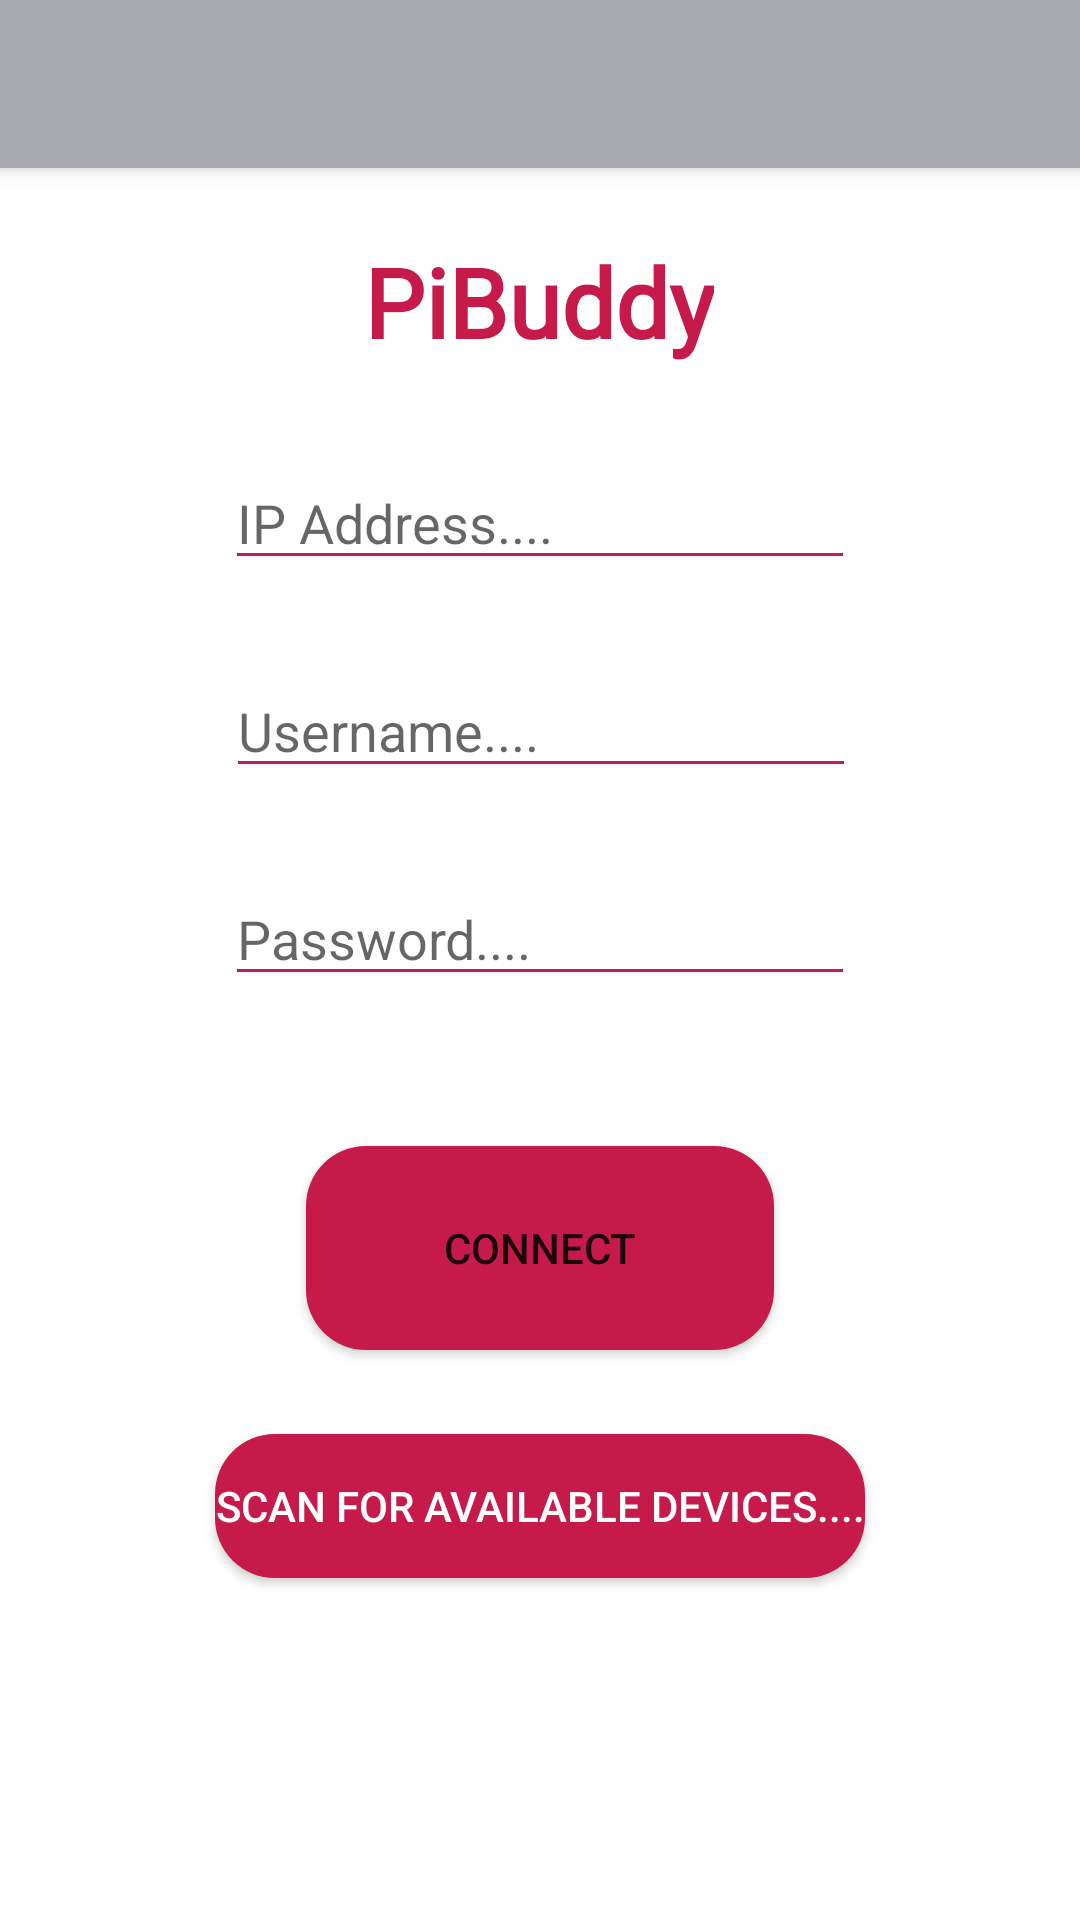

Produce the Android XML layout that renders to this screen, including the resource entries it uses.
<!-- AndroidManifest.xml: application theme Theme.PiBuddy -->
<!-- res/layout/activity_main.xml -->
<?xml version="1.0" encoding="utf-8"?>
<androidx.drawerlayout.widget.DrawerLayout xmlns:android="http://schemas.android.com/apk/res/android"
    xmlns:app="http://schemas.android.com/apk/res-auto"
    xmlns:tools="http://schemas.android.com/tools"
    android:id="@+id/drawer_layout"
    android:layout_width="match_parent"
    android:layout_height="match_parent"
    android:fitsSystemWindows="true"
    >

    <androidx.appcompat.widget.LinearLayoutCompat
        android:layout_width="match_parent"
        android:layout_height="match_parent"
        android:orientation="vertical">

        <androidx.appcompat.widget.Toolbar
            android:id="@+id/toolbar"
            android:layout_width="match_parent"
            android:layout_height="?attr/actionBarSize"
            android:background="@color/GreySecondary"
            android:elevation="4dp"
            android:theme="@style/ThemeOverlay.AppCompat.Dark.ActionBar"
            app:layout_collapseMode="pin"
            app:popupTheme="@style/ThemeOverlay.AppCompat.Light"
            tools:targetApi="lollipop" />

        <FrameLayout
            android:id="@+id/fragement_container"
            android:layout_width="match_parent"
            android:layout_height="match_parent">

            <androidx.core.widget.NestedScrollView
                android:layout_width="match_parent"
                android:layout_height="match_parent">

                <androidx.constraintlayout.widget.ConstraintLayout
                    android:layout_width="match_parent"
                    android:layout_height="wrap_content"
                    tools:context=".ui.activites.MainActivity">


                    <EditText
                        android:id="@+id/IPAddressText"
                        android:layout_width="wrap_content"
                        android:layout_height="wrap_content"
                        android:layout_marginTop="30dp"
                        android:ems="10"
                        android:hint="@string/ip_address"
                        android:inputType="textPersonName"
                        android:textCursorDrawable="@drawable/color_cursor"
                        app:backgroundTint="@color/PiPrimary"
                        app:layout_constraintEnd_toEndOf="parent"
                        app:layout_constraintStart_toStartOf="parent"
                        app:layout_constraintTop_toBottomOf="@+id/Title" />

                    <EditText
                        android:id="@+id/UsernameText"
                        android:layout_width="wrap_content"
                        android:layout_height="wrap_content"
                        android:layout_marginTop="28dp"
                        android:ems="10"
                        android:hint="@string/username"
                        android:inputType="textPersonName"
                        android:textCursorDrawable="@drawable/color_cursor"
                        app:backgroundTint="@color/PiPrimary"
                        app:layout_constraintEnd_toEndOf="parent"
                        app:layout_constraintHorizontal_bias="0.502"
                        app:layout_constraintStart_toStartOf="parent"
                        app:layout_constraintTop_toBottomOf="@+id/IPAddressText" />

                    <EditText
                        android:id="@+id/PasswordText"
                        android:layout_width="wrap_content"
                        android:layout_height="wrap_content"
                        android:layout_marginTop="28dp"
                        android:ems="10"
                        android:hint="@string/password"
                        android:inputType="textPassword"
                        android:textCursorDrawable="@drawable/color_cursor"
                        app:backgroundTint="@color/PiPrimary"
                        app:layout_constraintEnd_toEndOf="parent"
                        app:layout_constraintStart_toStartOf="parent"
                        app:layout_constraintTop_toBottomOf="@+id/UsernameText" />

                    <com.eyalbira.loadingdots.LoadingDots
                        android:id="@+id/Main_Activity_text_dot_loader"
                        android:layout_width="129dp"
                        android:layout_height="25dp"
                        android:layout_marginBottom="13dp"
                        android:accessibilityLiveRegion="assertive"
                        android:duplicateParentState="true"
                        android:visibility="invisible"
                        app:LoadingDots_dots_color="@color/PiAlternate"
                        app:LoadingDots_dots_count="4"
                        app:LoadingDots_dots_size="9dp"
                        app:LoadingDots_dots_space="5dp"
                        app:LoadingDots_jump_duration="900"
                        app:LoadingDots_loop_duration="1200"
                        app:LoadingDots_loop_start_delay="100"
                        app:layout_constraintBottom_toTopOf="@+id/ConnectButton"
                        app:layout_constraintEnd_toEndOf="@+id/PasswordText"
                        app:layout_constraintStart_toStartOf="@+id/PasswordText"
                        app:layout_constraintTop_toBottomOf="@+id/PasswordText"
                        tools:visibility="invisible">

                    </com.eyalbira.loadingdots.LoadingDots>

                    <Button
                        android:id="@+id/ConnectButton"
                        android:layout_width="156dp"
                        android:layout_height="68dp"
                        android:layout_marginTop="50dp"
                        android:background="@drawable/roundedbutton"
                        android:text="@string/connect"

                        app:backgroundTint="@color/PiPrimary"
                        app:layout_constraintEnd_toEndOf="parent"
                        app:layout_constraintStart_toStartOf="parent"
                        app:layout_constraintTop_toBottomOf="@+id/PasswordText"
                        tools:visibility="visible" />

                    <Button
                        android:id="@+id/ScanButton"
                        android:layout_width="wrap_content"
                        android:layout_height="wrap_content"
                        android:layout_marginTop="28dp"
                        android:background="@drawable/roundedbutton"
                        android:text="@string/scan_for_available_devices"
                        android:textColor="#FFFFFF"
                        app:backgroundTint="@color/PiPrimary"
                        app:layout_constraintEnd_toEndOf="parent"
                        app:layout_constraintStart_toStartOf="parent"
                        app:layout_constraintTop_toBottomOf="@+id/ConnectButton" />

                    <TextView
                        android:id="@+id/Title"
                        android:layout_width="wrap_content"
                        android:layout_height="wrap_content"
                        android:fontFamily="@font/mitr_extralight"
                        android:text="@string/pibuddy"
                        android:textAlignment="center"
                        android:textColor="@color/PiPrimary"
                        android:textSize="32sp"
                        android:textStyle="bold"
                        app:layout_constraintBottom_toBottomOf="parent"
                        app:layout_constraintHorizontal_bias="0.498"
                        app:layout_constraintLeft_toLeftOf="parent"
                        app:layout_constraintRight_toRightOf="parent"
                        app:layout_constraintTop_toTopOf="parent"
                        app:layout_constraintVertical_bias="0.047" />

                    <TextView
                        android:id="@+id/Main_Custom_Command_Message"
                        android:layout_width="wrap_content"
                        android:layout_height="wrap_content"
                        android:layout_weight="1"
                        android:fontFamily="@font/mitr_extralight"
                        android:padding="10dp"
                        android:text="@string/running_custom_command"
                        android:textColor="@color/PiPrimary"
                        android:textSize="18sp"
                        android:visibility="invisible"
                        app:layout_constraintEnd_toEndOf="@+id/ScanButton"
                        app:layout_constraintStart_toStartOf="@+id/ScanButton"
                        app:layout_constraintTop_toBottomOf="@+id/ScanButton" />


                </androidx.constraintlayout.widget.ConstraintLayout>
            </androidx.core.widget.NestedScrollView>
        </FrameLayout>


    </androidx.appcompat.widget.LinearLayoutCompat>

    <com.google.android.material.navigation.NavigationView
        android:id="@+id/nav_viewer"
        android:layout_width="wrap_content"
        android:layout_height="match_parent"
        android:layout_gravity="start"
        app:headerLayout="@layout/nav_header"
        app:menu="@menu/draw_menu" />

</androidx.drawerlayout.widget.DrawerLayout>
<!-- res/layout/nav_header.xml (included above) -->
<?xml version="1.0" encoding="utf-8"?>
<RelativeLayout xmlns:android="http://schemas.android.com/apk/res/android"
    xmlns:app="http://schemas.android.com/apk/res-auto"
    xmlns:tools="http://schemas.android.com/tools"
    android:layout_width="wrap_content"
    android:layout_height="match_parent"
    android:layout_gravity="start"
    android:orientation="vertical">

    <androidx.constraintlayout.widget.ConstraintLayout
        android:layout_width="match_parent"
        android:layout_height="wrap_content"
        android:background="@color/GreySecondary">

        <ImageView
            android:id="@+id/imageView2"
            android:layout_width="64dp"
            android:layout_height="67dp"
            android:layout_marginTop="28dp"
            android:contentDescription="@string/todo"
            app:layout_constraintEnd_toEndOf="@+id/textView3"
            app:layout_constraintHorizontal_bias="0.498"
            app:layout_constraintStart_toStartOf="@+id/textView3"
            app:layout_constraintTop_toBottomOf="@+id/textView3"
            app:srcCompat="@drawable/ic_computer" />

        <TextView
            android:id="@+id/textView3"
            android:layout_width="wrap_content"
            android:layout_height="wrap_content"
            android:layout_marginTop="48dp"
            android:clickable="true"
            android:focusable="true"
            android:fontFamily="@font/mitr_extralight"
            android:paddingTop="8dp"
            android:text="@string/previous_connections"
            android:textColor="#FFFFFF"
            android:textSize="25sp"
            android:textStyle="bold"
            app:layout_constraintEnd_toEndOf="parent"
            app:layout_constraintStart_toStartOf="parent"
            app:layout_constraintTop_toTopOf="parent" />

        <Button
            android:id="@+id/Nav_Header_Clear_Connection_Button"
            android:layout_width="0dp"
            android:layout_height="wrap_content"
            android:layout_marginTop="16dp"
            android:background="@color/PiPrimary"
            android:foreground="?android:attr/selectableItemBackground"
            android:text="@string/clear_connections"
            app:backgroundTint="@color/PiPrimary"
            app:layout_constraintBottom_toBottomOf="parent"
            app:layout_constraintEnd_toEndOf="parent"
            app:layout_constraintStart_toStartOf="parent"
            app:layout_constraintTop_toBottomOf="@+id/imageView2"
            tools:visibility="visible" />


    </androidx.constraintlayout.widget.ConstraintLayout>


</RelativeLayout>
<!-- resources referenced by this layout -->
<resources>
  <color name="GreySecondary">#A9A9B0</color>
  <color name="PiAlternate">#6CC04A</color>
  <color name="PiPrimary">#C51A4A</color>
  <!-- drawable color_cursor (drawable) -->
  <?xml version="1.0" encoding="utf-8"?>
  <shape xmlns:android="http://schemas.android.com/apk/res/android" >
      <size android:width="3dp" />
      <solid android:color="@color/PiPrimary"  />
  </shape>
  <!-- drawable roundedbutton (drawable) -->
  <shape xmlns:android="http://schemas.android.com/apk/res/android"
      android:shape="rectangle">
      <solid android:color="@color/PiPrimary" />
      <corners android:radius="20dp" />
  </shape>
  <string name="clear_connections">Clear Connections</string>
  <string name="connect">Connect</string>
  <string name="ip_address">IP Address....</string>
  <string name="password">Password....</string>
  <string name="pibuddy">PiBuddy</string>
  <string name="previous_connections">Previous Connections</string>
  <string name="running_custom_command">Running Custom Command.....15 Second Timeout</string>
  <string name="scan_for_available_devices">Scan For Available Devices....</string>
  <string name="todo">TODO</string>
  <string name="username">Username....</string>
  <style name="Theme.PiBuddy" parent="Theme.MaterialComponents.DayNight.NoActionBar">
          
          <item name="colorPrimary">@color/purple_500</item>
          <item name="colorPrimaryVariant">@color/purple_700</item>
          <item name="colorOnPrimary">@color/white</item>
          
          <item name="colorSecondary">@color/teal_200</item>
          <item name="colorSecondaryVariant">@color/teal_700</item>
          <item name="colorOnSecondary">@color/black</item>
          
          <item name="android:statusBarColor" tools:targetApi="l">@color/GreySecondary</item>
          
      </style>
  <color name="purple_500">#FF6200EE</color>
  <color name="purple_700">#FF3700B3</color>
  <color name="white">#FFFFFFFF</color>
  <color name="teal_200">#FF03DAC5</color>
  <color name="teal_700">#FF018786</color>
  <color name="black">#FF000000</color>
</resources>
